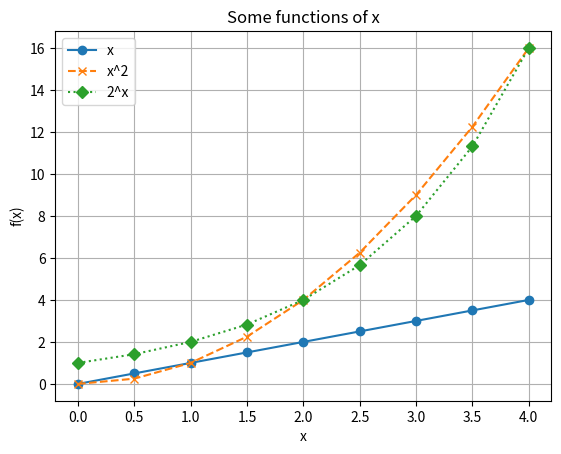

This chart was generated by the following Python code:
# [redacted]
# [redacted]
# 
# problem10.py
#
# Plot the functions x, x^2, and 2^x in the range [0, 4].
#
# ###########################################################
#
# Describe the program to the user.
print("Program to plot some functions.")

# Import matplotlib.
import matplotlib.pyplot as plt

# Import numpy
import numpy as np

# x values are 0 to 4 in steps of 0.5
x = np.arange(0, 4.5, 0.5)

plt.plot(x, x, '-o', label="x")
plt.plot(x, x**2, '--x', label="x^2")
plt.plot(x, 2**x, ':D', label="2^x")
plt.ylabel('f(x)')
plt.xlabel('x')

plt.title("Some functions of x")

plt.legend(loc='upper left')
plt.grid()

plt.show()

# might need to save plots/ plot if all on one figure
# annotate [plots x, x^2, 2^x]

################################################################################
# # Did it with lists first but not versatile.
# #
# # Generate the list of x values.
# xvals = list(range(5))
# print("x values are: ", xvals)

# # Generate list of x squared values.
# xsq = [i**2 for i in xvals]
# print("x squared is", xsq)

# # Generate list of 2^x values.
# pwrx = [2**i for i in xvals]
# print("2 ^ x is", pwrx)

# # Now plot calculated curves.
# # Note that your terminal command line is unresponsive; the show() command 
# # blocks the input of additional commands until you manually kill the plot window.
# plt.plot(xvals, xvals, linestyle='-', marker='.', label='linear')
# plt.plot(xvals, xsq, linestyle='--', marker='x', label='quadratic')
# plt.plot(xvals, pwrx, linestyle=':', marker='D', label='2^x')

# plt.ylabel('f(x)')
# plt.xlabel('x')
# plt.title("Some functions of x")
# plt.legend()
# plt.grid()
# plt.show()